Photos from the image-classification dataset "Cay-sau-rieng" in the GitHub repository TonyVu258/dataset-build. Its 10 classes are: anthracnose disease, canker disease, fruit rot, mealybug infestation, pink disease, sooty mold, stem blight, stem cracking gummosis, thrips disease, yellow leaf.

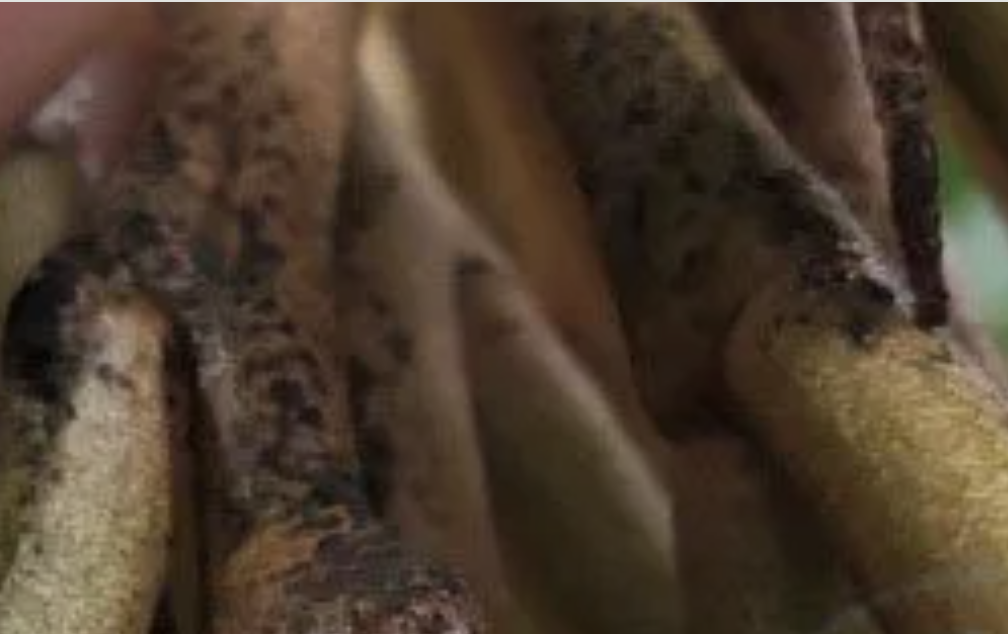
Label: sooty mold

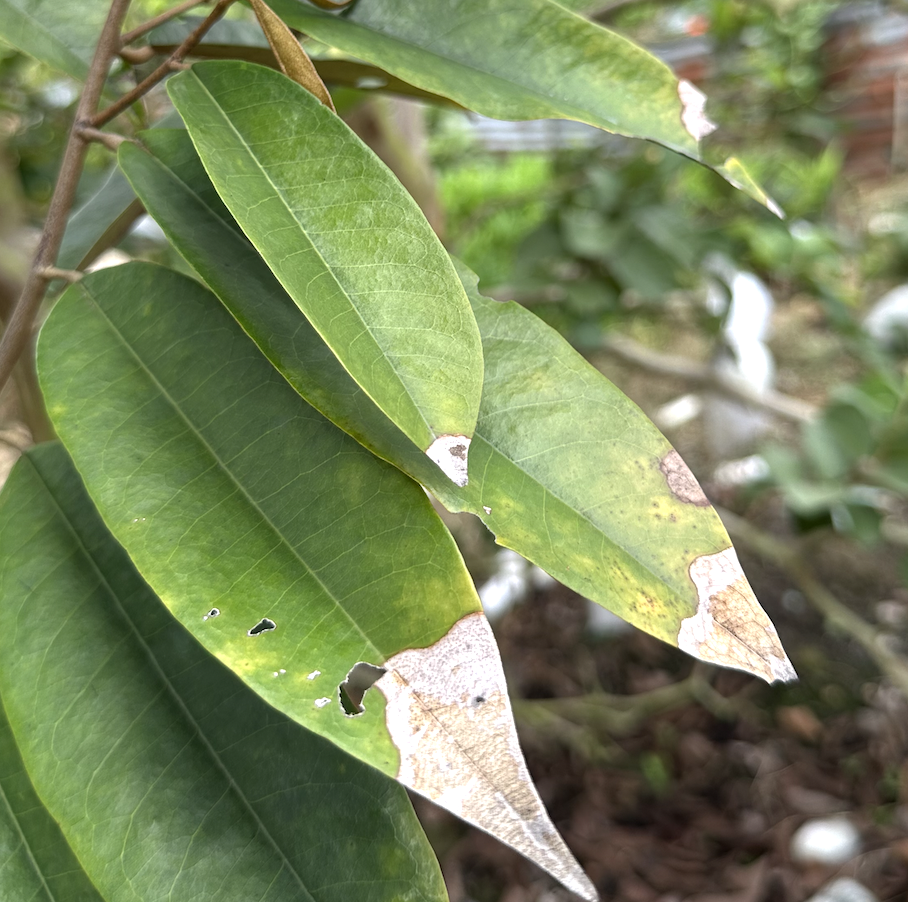
Label: anthracnose disease

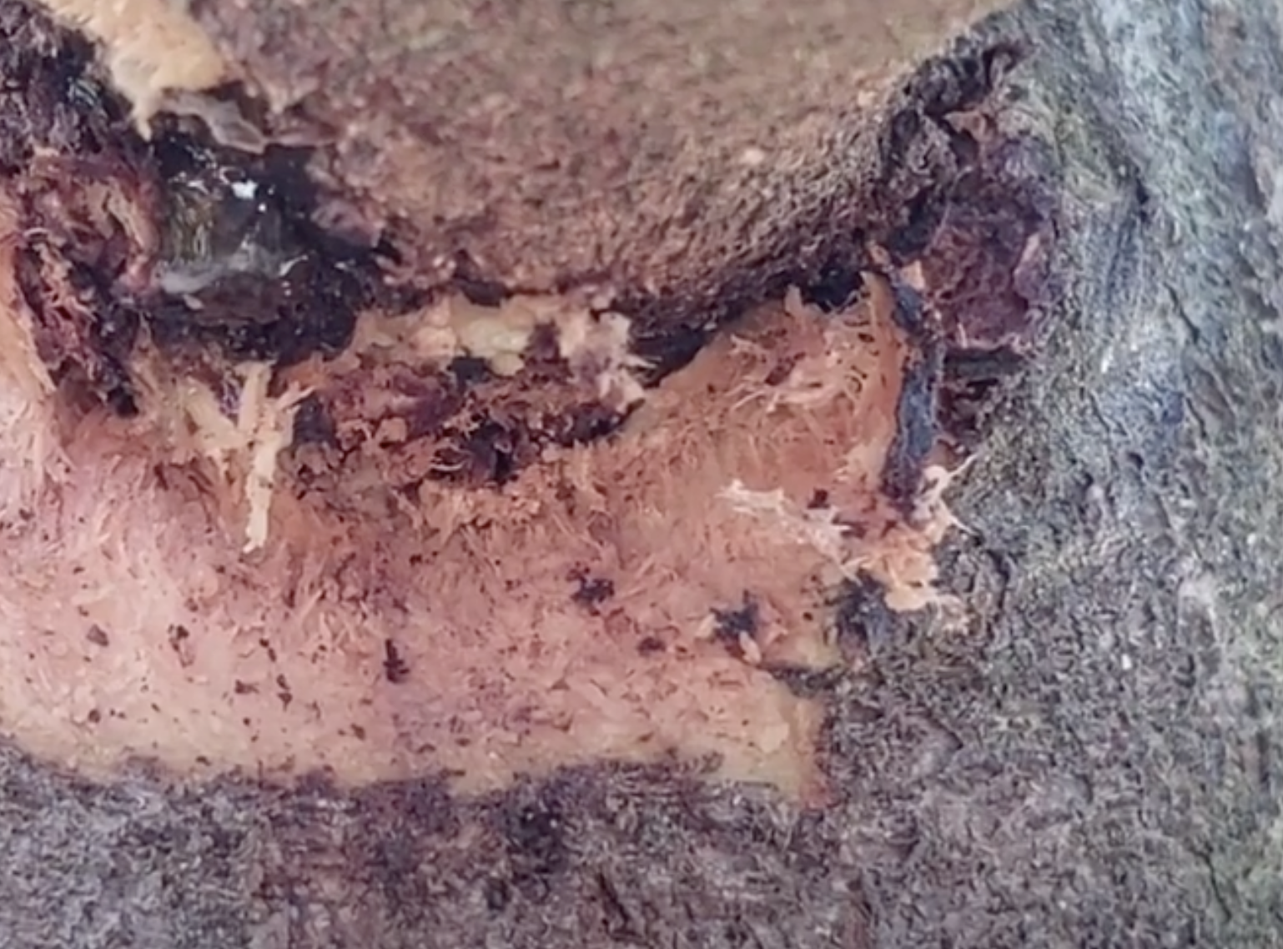
Label: stem cracking gummosis

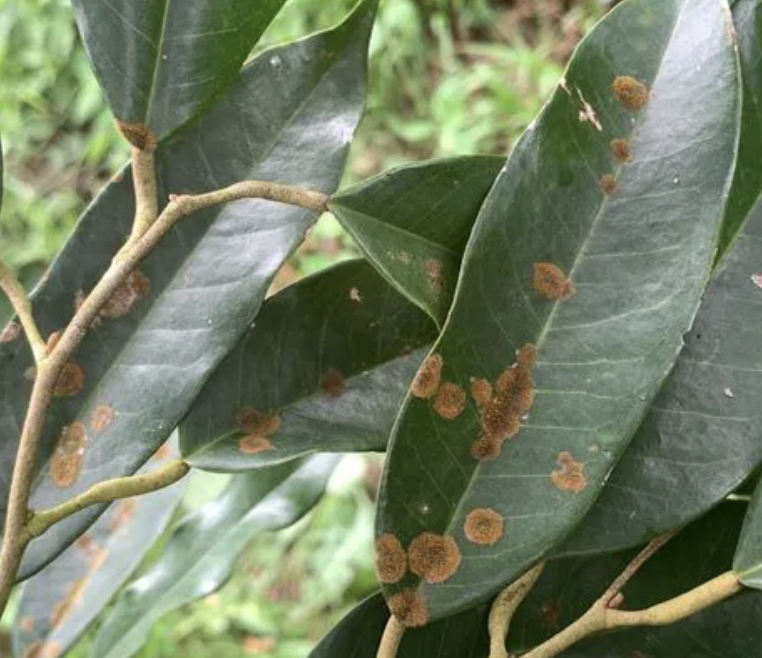
Label: stem blight

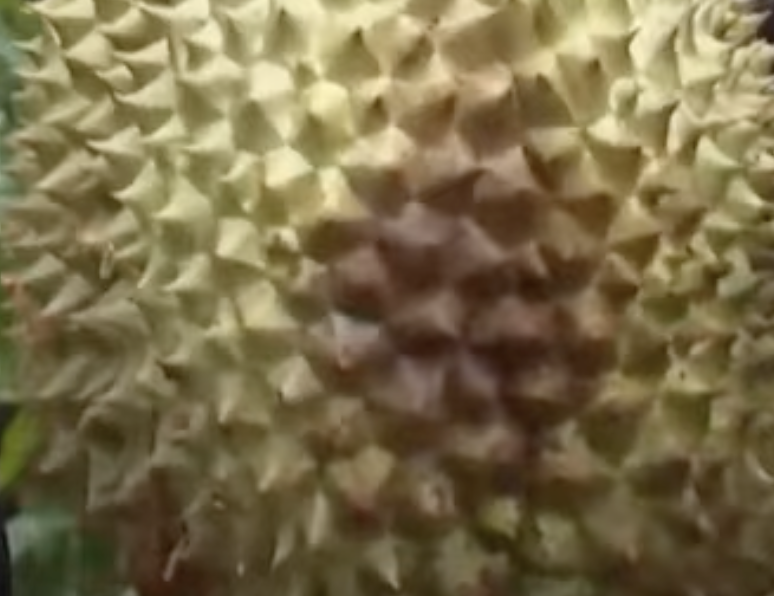
Label: fruit rot

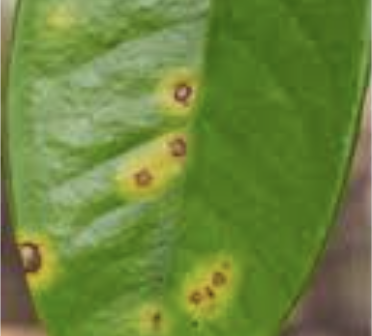
Label: canker disease
